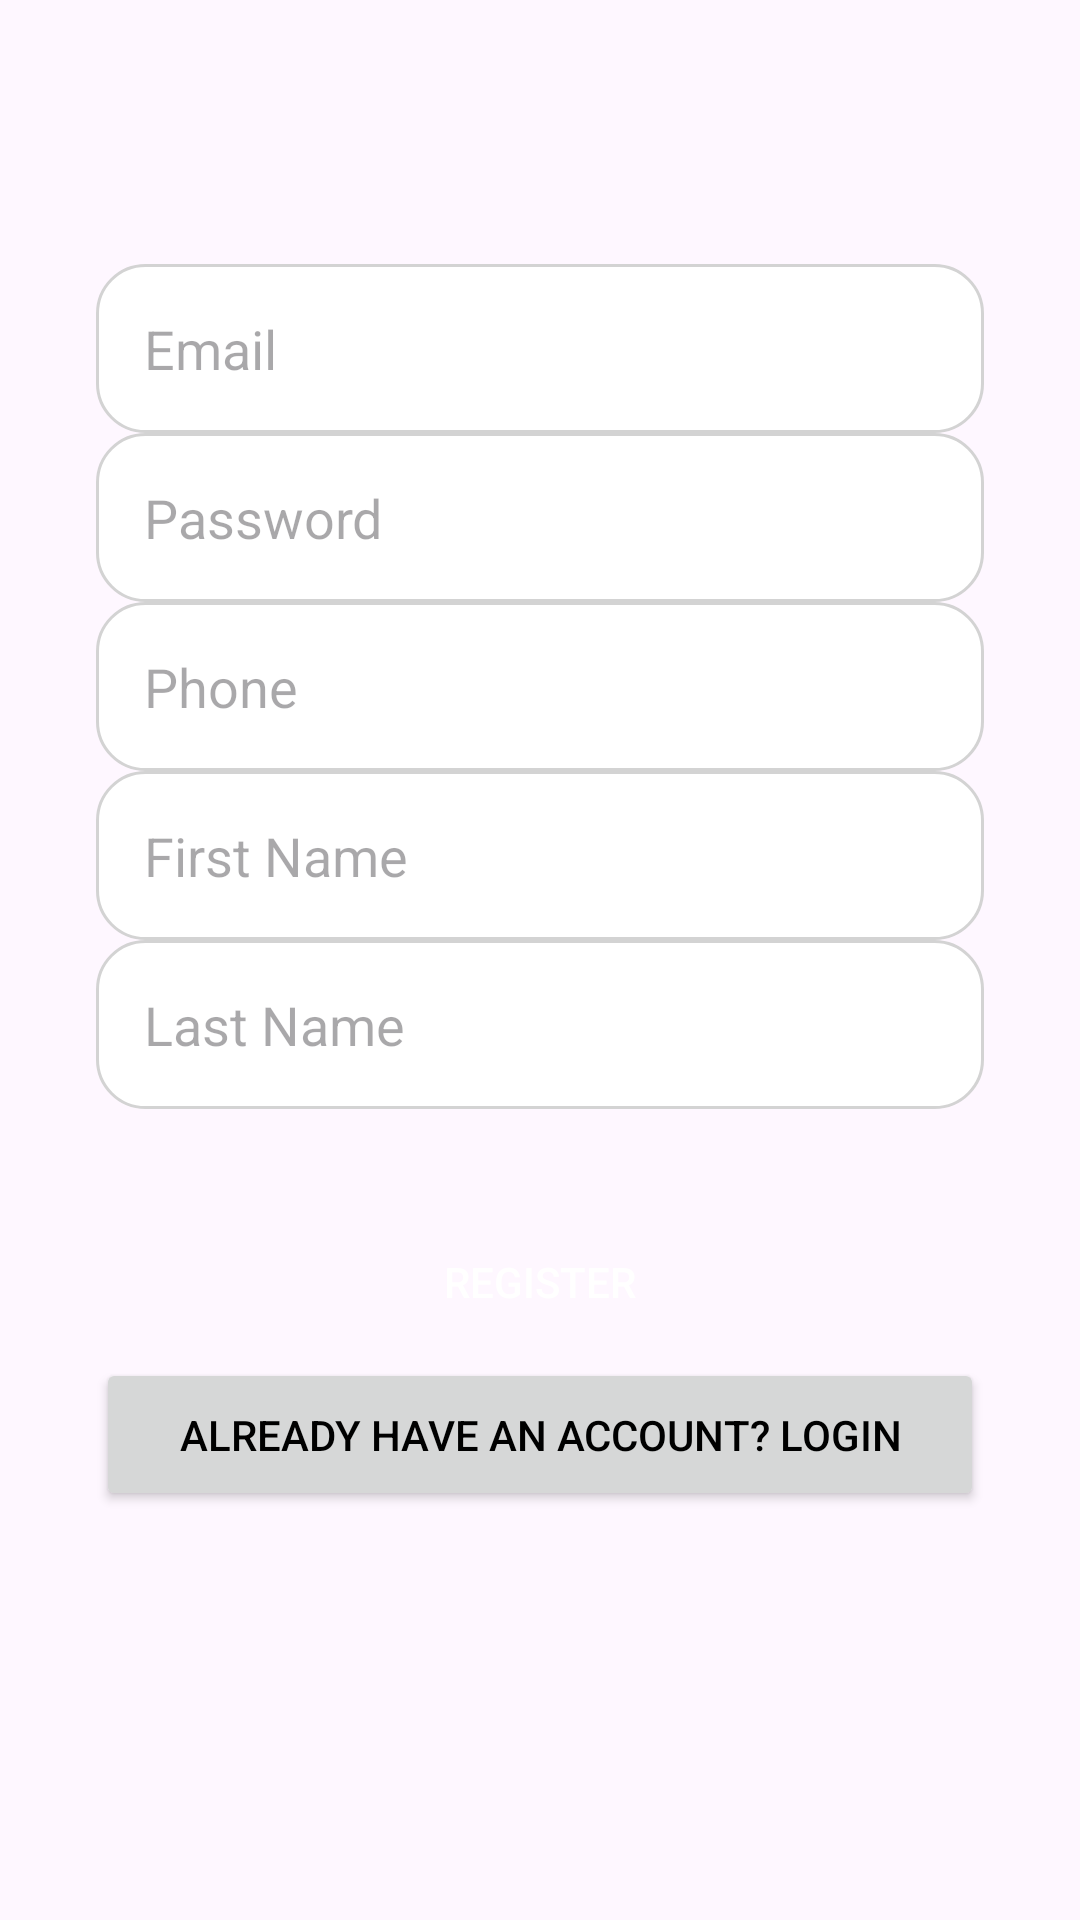

Layout XML and referenced resources for this Android screen:
<!-- AndroidManifest.xml: application theme Theme.M13_Project -->
<!-- res/layout/activity_register.xml -->
<?xml version="1.0" encoding="utf-8"?>
<androidx.constraintlayout.widget.ConstraintLayout
    xmlns:android="http://schemas.android.com/apk/res/android"
    xmlns:app="http://schemas.android.com/apk/res-auto"
    xmlns:tools="http://schemas.android.com/tools"
    android:layout_width="match_parent"
    android:layout_height="match_parent"
    android:padding="32dp"
    tools:context=".RegisterActivity">

    
    <EditText
        android:id="@+id/editTextRegisterEmail"
        android:layout_width="0dp"
        android:layout_height="wrap_content"
        android:layout_marginTop="56dp"
        android:hint="Email"
        android:inputType="textEmailAddress"
        android:padding="16dp"
        android:textColor="#000000"
        android:background="@drawable/edit_text_bg"
        app:layout_constraintEnd_toEndOf="parent"
        app:layout_constraintStart_toStartOf="parent"
        app:layout_constraintTop_toTopOf="parent" />

    
    <EditText
        android:id="@+id/editTextRegisterPassword"
        android:layout_width="0dp"
        android:layout_height="wrap_content"
        android:hint="Password"
        android:inputType="textPassword"
        android:padding="16dp"
        android:textColor="#000000"
        android:background="@drawable/edit_text_bg"
        app:layout_constraintTop_toBottomOf="@id/editTextRegisterEmail"
        app:layout_constraintStart_toStartOf="parent"
        app:layout_constraintEnd_toEndOf="parent" />

    
    <EditText
        android:id="@+id/editTextPhone"
        android:layout_width="0dp"
        android:layout_height="wrap_content"
        android:hint="Phone"
        android:inputType="phone"
        android:padding="16dp"
        android:textColor="#000000"
        android:background="@drawable/edit_text_bg"
        app:layout_constraintTop_toBottomOf="@id/editTextRegisterPassword"
        app:layout_constraintStart_toStartOf="parent"
        app:layout_constraintEnd_toEndOf="parent" />

    
    <EditText
        android:id="@+id/editTextFirstName"
        android:layout_width="0dp"
        android:layout_height="wrap_content"
        android:hint="First Name"
        android:padding="16dp"
        android:textColor="#000000"
        android:background="@drawable/edit_text_bg"
        app:layout_constraintTop_toBottomOf="@id/editTextPhone"
        app:layout_constraintStart_toStartOf="parent"
        app:layout_constraintEnd_toEndOf="parent" />

    
    <EditText
        android:id="@+id/editTextLastName"
        android:layout_width="0dp"
        android:layout_height="wrap_content"
        android:hint="Last Name"
        android:padding="16dp"
        android:textColor="#000000"
        android:background="@drawable/edit_text_bg"
        app:layout_constraintTop_toBottomOf="@id/editTextFirstName"
        app:layout_constraintStart_toStartOf="parent"
        app:layout_constraintEnd_toEndOf="parent" />

    
    <Button
        android:id="@+id/buttonRegister"
        android:layout_width="0dp"
        android:layout_height="wrap_content"
        android:layout_marginTop="32dp"
        android:padding="16dp"
        android:text="Register"
        android:textColor="#FFFFFF"
        android:background="@drawable/button_bg"
        app:layout_constraintEnd_toEndOf="parent"
        app:layout_constraintStart_toStartOf="parent"
        app:layout_constraintTop_toBottomOf="@id/editTextLastName" />

    
    <Button
        android:id="@+id/switchToLoginButton"
        android:layout_width="0dp"
        android:layout_height="wrap_content"
        android:text="Already have an account? Login"
        android:padding="16dp"
        android:textColor="#000000"
        app:layout_constraintEnd_toEndOf="parent"
        app:layout_constraintStart_toStartOf="parent"
        app:layout_constraintTop_toBottomOf="@id/buttonRegister" />

</androidx.constraintlayout.widget.ConstraintLayout>
<!-- resources referenced by this layout -->
<resources>
  <!-- drawable edit_text_bg (drawable) -->
  <shape xmlns:android="http://schemas.android.com/apk/res/android">
      <solid android:color="#FFFFFF"/>
      <corners android:radius="16dp"/>
      <stroke android:color="#D3D3D3" android:width="1dp"/>
  </shape>
  <style name="Theme.M13_Project" parent="Base.Theme.M13_Project" />
  <style name="Base.Theme.M13_Project" parent="Theme.Material3.DayNight.NoActionBar">
          
          
      </style>
</resources>
